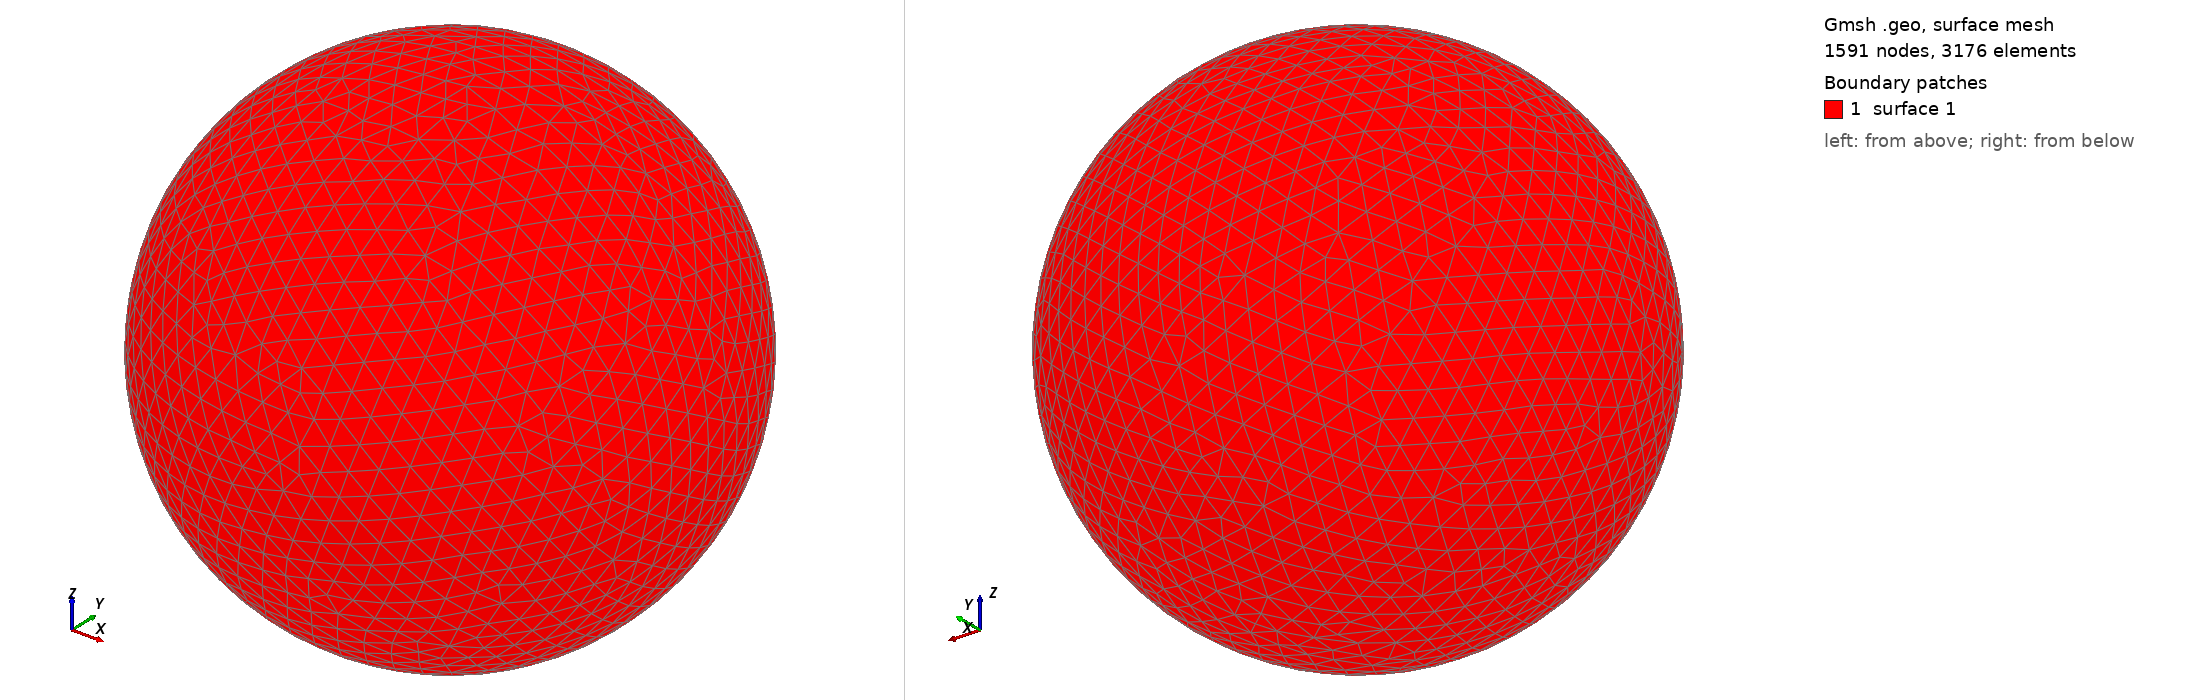

Gmsh geometry script, surface-meshed: 1591 nodes, 3176 surface elements. Boundary patches (legend numbers): 1 surface 1. Left view from above one corner, right view from below the opposite corner. The script declares no physical surfaces, so the legend lists its geometric surfaces. The drawing asked Gmsh for element sizes between 1% and 20% of the model's largest extent; the script's own settings can give other sizes.

=== shot0737.geo (drawn) ===
SetFactory("OpenCASCADE");
Point(1) = {0,0,0,0};
Sphere(1) = {0,0,0,0.00762400};
MeshSize{ PointsOf{ Surface{:}; } } = 0.000762400;
Mesh.ElementOrder=1;
Mesh.Format=39;
